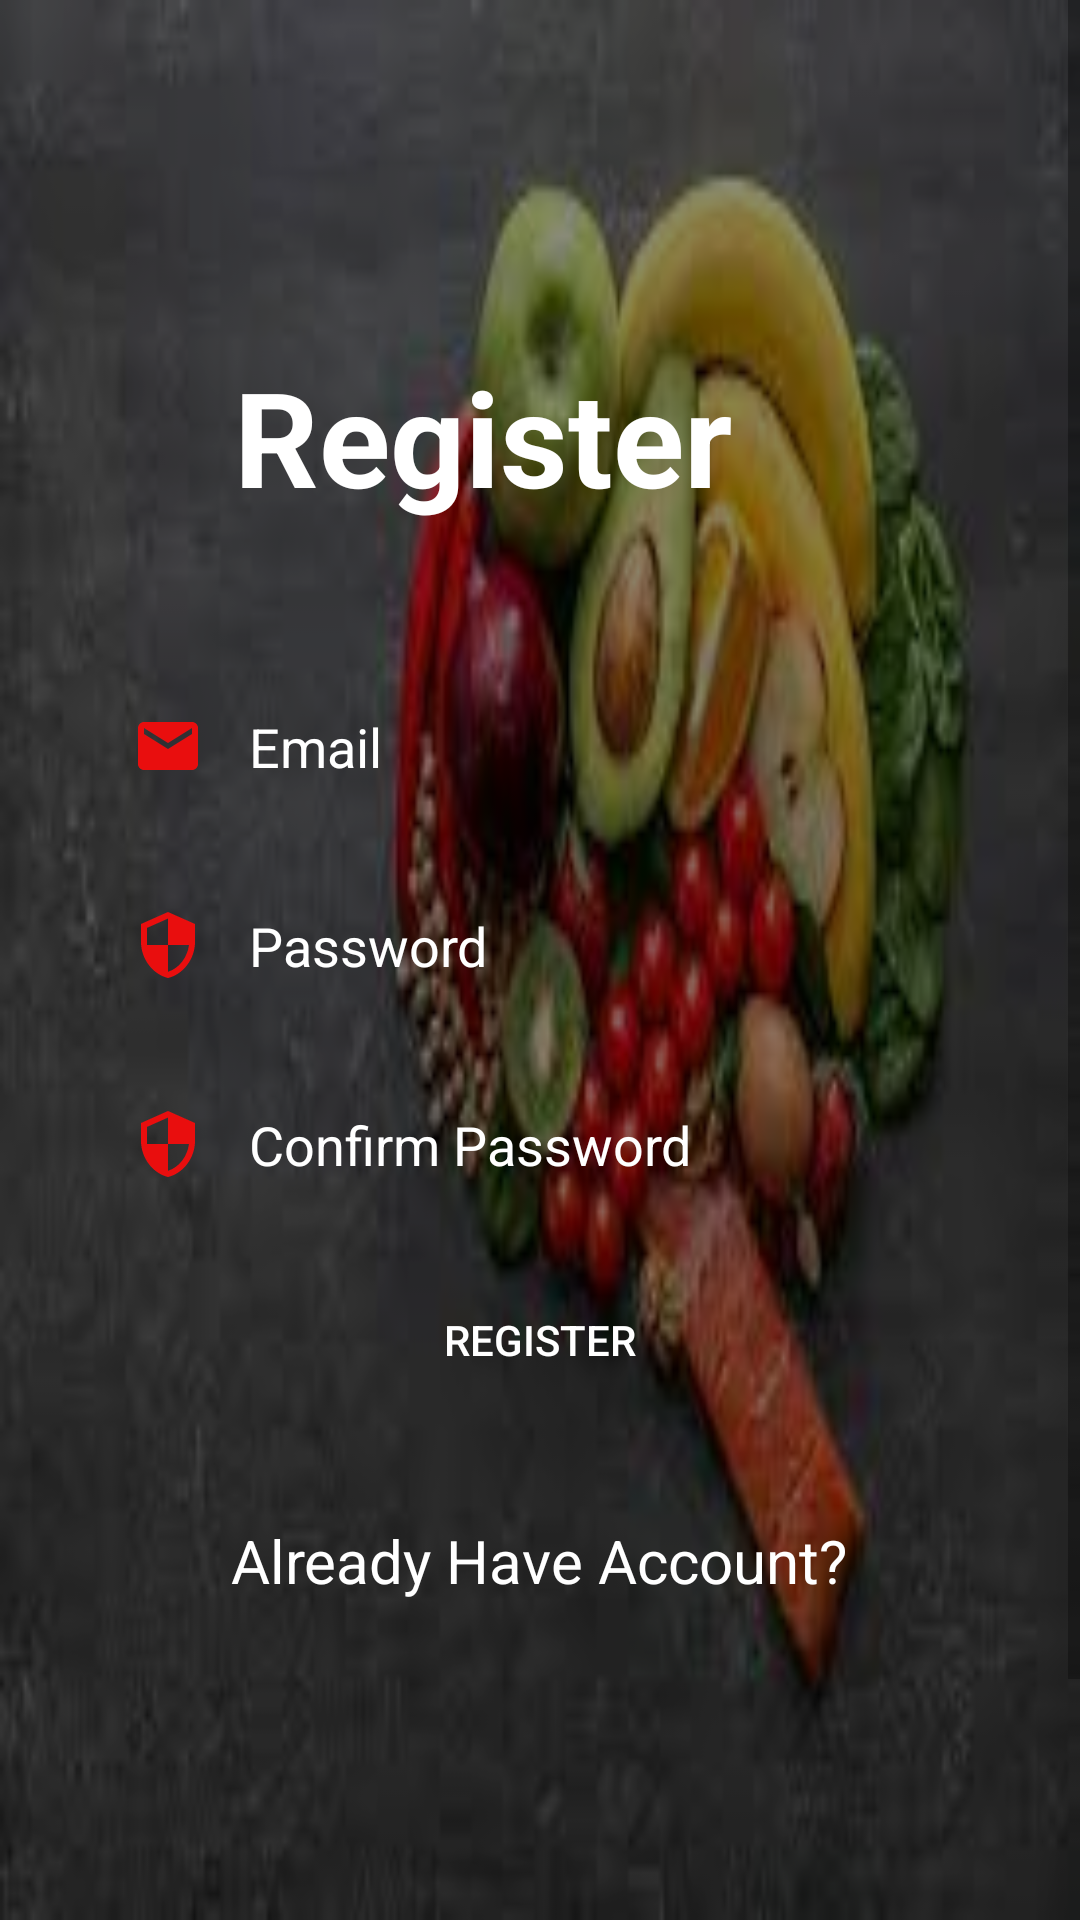

Layout XML and referenced resources for this Android screen:
<!-- AndroidManifest.xml: application theme Theme.CALORIECALCULATOR -->
<!-- res/layout/activity_register.xml -->
<?xml version="1.0" encoding="utf-8"?>
<androidx.constraintlayout.widget.ConstraintLayout xmlns:android="http://schemas.android.com/apk/res/android"
    xmlns:app="http://schemas.android.com/apk/res-auto"
    xmlns:tools="http://schemas.android.com/tools"
    android:layout_width="match_parent"
    android:layout_height="match_parent"
    tools:context=".RegisterActivity"
    android:background="@drawable/nutri_bg">



    <View
        android:layout_width="match_parent"
        android:layout_height="match_parent"
        android:background="#75000000"/>

    <ScrollView
        android:layout_width="match_parent"
        android:layout_height="match_parent"
        android:fillViewport="true"
        tools:layout_editor_absoluteX="-192dp"
        tools:layout_editor_absoluteY="-151dp">

        <androidx.constraintlayout.widget.ConstraintLayout
            android:layout_width="match_parent"
            android:layout_height="match_parent">

            <TextView
                android:id="@+id/textView"
                android:layout_width="wrap_content"
                android:layout_height="wrap_content"
                android:layout_marginStart="185dp"
                android:layout_marginTop="116dp"
                android:layout_marginEnd="168dp"
                android:text="Register"
                android:textColor="@color/white"
                android:textSize="44sp"
                android:textStyle="bold"
                app:layout_constraintEnd_toEndOf="parent"
                app:layout_constraintHorizontal_bias="0.673"
                app:layout_constraintStart_toStartOf="parent"
                app:layout_constraintTop_toTopOf="parent" />

            <EditText
                android:id="@+id/inputEmail"
                android:layout_width="match_parent"
                android:layout_height="wrap_content"
                android:layout_marginStart="24dp"
                android:layout_marginTop="49dp"
                android:layout_marginEnd="24dp"
                android:background="@drawable/input_bg"
                android:drawableLeft="@drawable/ic_baseline_email_24"
                android:drawablePadding="15dp"
                android:ems="10"
                android:hint="Email"
                android:inputType="textEmailAddress"
                android:paddingLeft="20dp"
                android:paddingTop="13dp"
                android:paddingRight="20dp"
                android:paddingBottom="13dp"
                android:textColor="@color/white"
                android:textColorHint="@color/white"
                app:layout_constraintEnd_toEndOf="parent"
                app:layout_constraintStart_toStartOf="parent"
                app:layout_constraintTop_toBottomOf="@+id/textView" />

            <EditText
                android:id="@+id/inputPassword"
                android:layout_width="match_parent"
                android:layout_height="wrap_content"
                android:layout_marginStart="24dp"
                android:layout_marginTop="16dp"
                android:layout_marginEnd="24dp"
                android:background="@drawable/input_bg"
                android:drawableLeft="@drawable/ic_baseline_security_24"
                android:drawablePadding="15dp"
                android:ems="10"
                android:hint="Password"
                android:inputType="textPassword"
                android:paddingLeft="20dp"
                android:paddingTop="13dp"
                android:paddingRight="20dp"
                android:paddingBottom="13dp"
                android:textColor="@color/white"

                android:textColorHint="@color/white"
                app:layout_constraintEnd_toEndOf="parent"
                app:layout_constraintStart_toStartOf="parent"
                app:layout_constraintTop_toBottomOf="@+id/inputEmail" />


            <EditText
                android:id="@+id/inputConfirmPassword"
                android:layout_width="match_parent"
                android:layout_height="wrap_content"
                android:layout_marginStart="24dp"
                android:layout_marginTop="16dp"
                android:layout_marginEnd="24dp"
                android:background="@drawable/input_bg"
                android:drawableLeft="@drawable/ic_baseline_security_24"
                android:drawablePadding="15dp"
                android:ems="10"
                android:hint="Confirm Password"
                android:inputType="textPassword"
                android:paddingLeft="20dp"
                android:paddingTop="13dp"
                android:paddingRight="20dp"

                android:paddingBottom="13dp"
                android:textColor="@color/white"
                android:textColorHint="@color/white"
                app:layout_constraintEnd_toEndOf="parent"
                app:layout_constraintHorizontal_bias="0.0"
                app:layout_constraintStart_toStartOf="parent"
                app:layout_constraintTop_toBottomOf="@+id/inputPassword" />

            <Button
                android:id="@+id/btnRegister"
                android:layout_width="match_parent"
                android:layout_height="wrap_content"
                android:layout_marginStart="24dp"
                android:layout_marginTop="16dp"
                android:layout_marginEnd="24dp"
                android:background="@drawable/input_bg"
                android:text="Register"
                android:textColor="@color/white"
                app:layout_constraintEnd_toEndOf="parent"
                app:layout_constraintHorizontal_bias="0.0"
                app:layout_constraintStart_toStartOf="parent"
                app:layout_constraintTop_toBottomOf="@+id/inputConfirmPassword" />

            <TextView
                android:id="@+id/alreadyHaveAccount"
                android:layout_width="wrap_content"
                android:layout_height="wrap_content"
                android:layout_marginStart="101dp"
                android:layout_marginTop="36dp"
                android:layout_marginEnd="102dp"
                android:layout_marginBottom="198dp"
                android:text="Already Have Account?"
                android:textColor="@color/white"
                android:textSize="20sp"
                app:layout_constraintBottom_toBottomOf="parent"
                app:layout_constraintEnd_toEndOf="parent"
                app:layout_constraintStart_toStartOf="parent"
                app:layout_constraintTop_toBottomOf="@+id/btnRegister" />
        </androidx.constraintlayout.widget.ConstraintLayout>

    </ScrollView>

</androidx.constraintlayout.widget.ConstraintLayout>
<!-- resources referenced by this layout -->
<resources>
  <color name="white">#FFFFFFFF</color>
  <!-- drawable ic_baseline_email_24 (drawable) -->
  <vector android:height="24dp" android:tint="#E90E0E"
      android:viewportHeight="24" android:viewportWidth="24"
      android:width="24dp" xmlns:android="http://schemas.android.com/apk/res/android">
      <path android:fillColor="@android:color/white" android:pathData="M20,4L4,4c-1.1,0 -1.99,0.9 -1.99,2L2,18c0,1.1 0.9,2 2,2h16c1.1,0 2,-0.9 2,-2L22,6c0,-1.1 -0.9,-2 -2,-2zM20,8l-8,5 -8,-5L4,6l8,5 8,-5v2z"/>
  </vector>
  <!-- drawable ic_baseline_security_24 (drawable) -->
  <vector android:height="24dp" android:tint="#E90E0E"
      android:viewportHeight="24" android:viewportWidth="24"
      android:width="24dp" xmlns:android="http://schemas.android.com/apk/res/android">
      <path android:fillColor="@android:color/white" android:pathData="M12,1L3,5v6c0,5.55 3.84,10.74 9,12 5.16,-1.26 9,-6.45 9,-12L21,5l-9,-4zM12,11.99h7c-0.53,4.12 -3.28,7.79 -7,8.94L12,12L5,12L5,6.3l7,-3.11v8.8z"/>
  </vector>
  <!-- drawable nutri_bg: jpg bitmap (drawable, 6923 bytes) -->
  <style name="Theme.CALORIECALCULATOR" parent="Theme.Design.Light.NoActionBar">
          
          <item name="colorPrimary">@color/purple_500</item>
          <item name="colorPrimaryVariant">@color/purple_700</item>
          <item name="colorOnPrimary">@color/white</item>
          
          <item name="colorSecondary">@color/teal_200</item>
          <item name="colorSecondaryVariant">@color/teal_700</item>
          <item name="colorOnSecondary">@color/black</item>
          
          <item name="android:statusBarColor" tools:targetApi="l">?attr/colorPrimaryVariant</item>
          
      </style>
  <color name="purple_500">#151515</color>
  <color name="purple_700">#151515</color>
  <color name="teal_200">#FF03DAC5</color>
  <color name="teal_700">#FF018786</color>
  <color name="black">#FF000000</color>
</resources>
